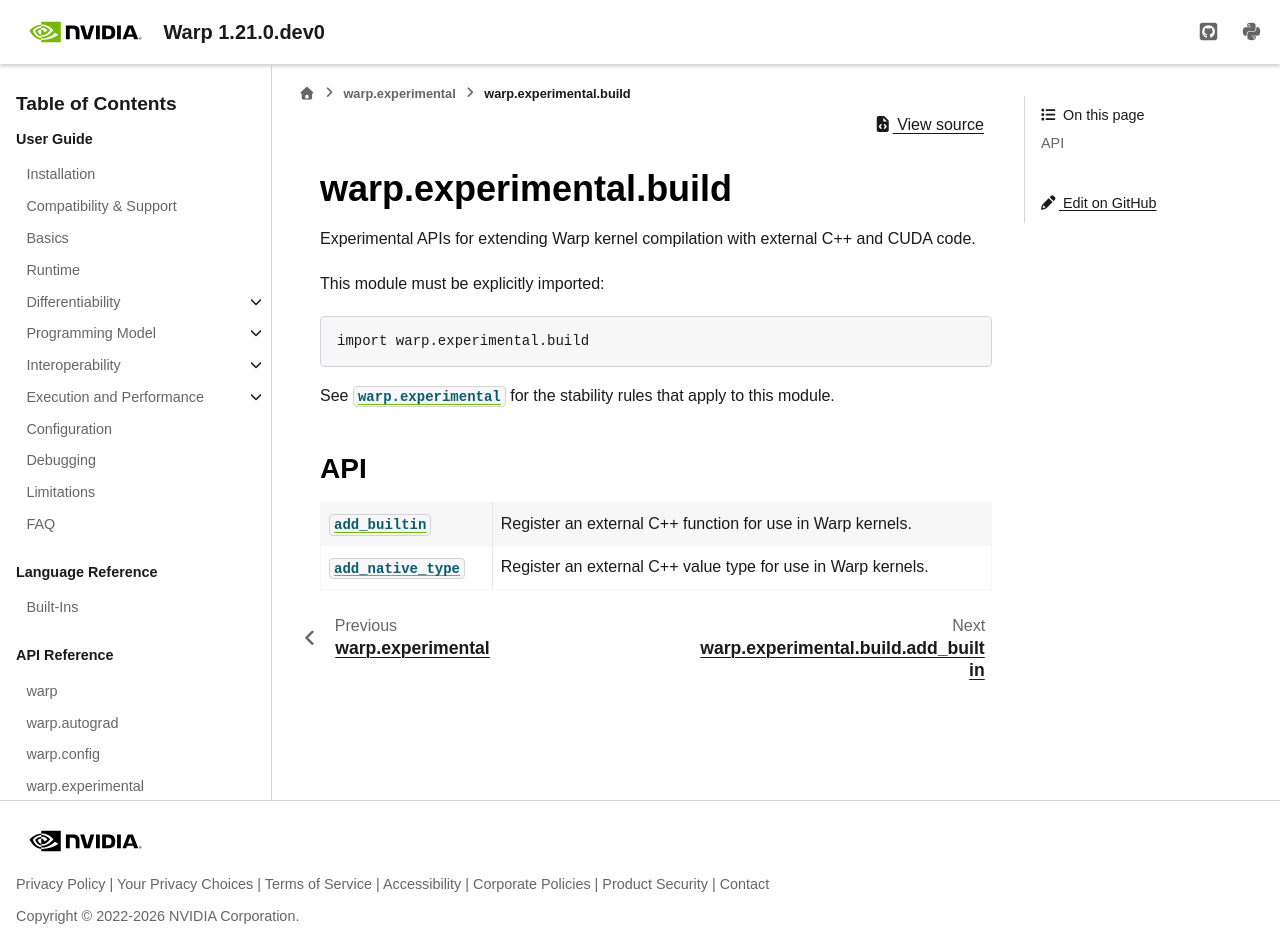

repository: NVIDIA/warp · page: latest/api_reference/warp_experimental_build.html · generator: sphinx

warp.experimental.build
=======================

.. automodule:: warp.experimental.build
   :no-members:

.. currentmodule:: warp.experimental.build

API
---

.. autosummary::
   :nosignatures:
   :toctree: _generated

   add_builtin
   add_native_type
